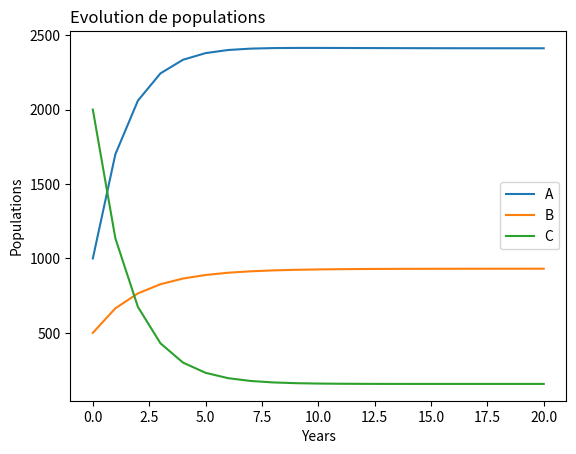

This figure's Python source:
if __name__ == "__main__":
	from numpy.typing import NDArray

	import numpy as np
	import matplotlib.pyplot as plt

	displacements = np.array([
		[0.9, 0.2, 0.35],
		[0.09, 0.75, 0.1],
		[0.01, 0.05, 0.55]
	])

	counts = np.array([
		[1000],
		[500],
		[2000]
	])

	years: tuple = tuple(range(21))
	finalCounts: list[NDArray] = []
	for y in years:
		finalCounts.append(np.linalg.matrix_power(displacements, y) @ counts)
	# Conjecture: City populations finish to be stable at around to 2411,
	# 931 and 157 people respectivly.

	dataMatrice: NDArray = np.concatenate(finalCounts, axis=1)
	for i, y in zip(range(counts.size), years):
		plt.plot(years, dataMatrice[i], label=chr(ord('A') + i))
	
	plt.title("Evolution de populations", loc="left")
	plt.xlabel("Years")
	plt.ylabel("Populations")
	plt.legend()
	plt.show()
